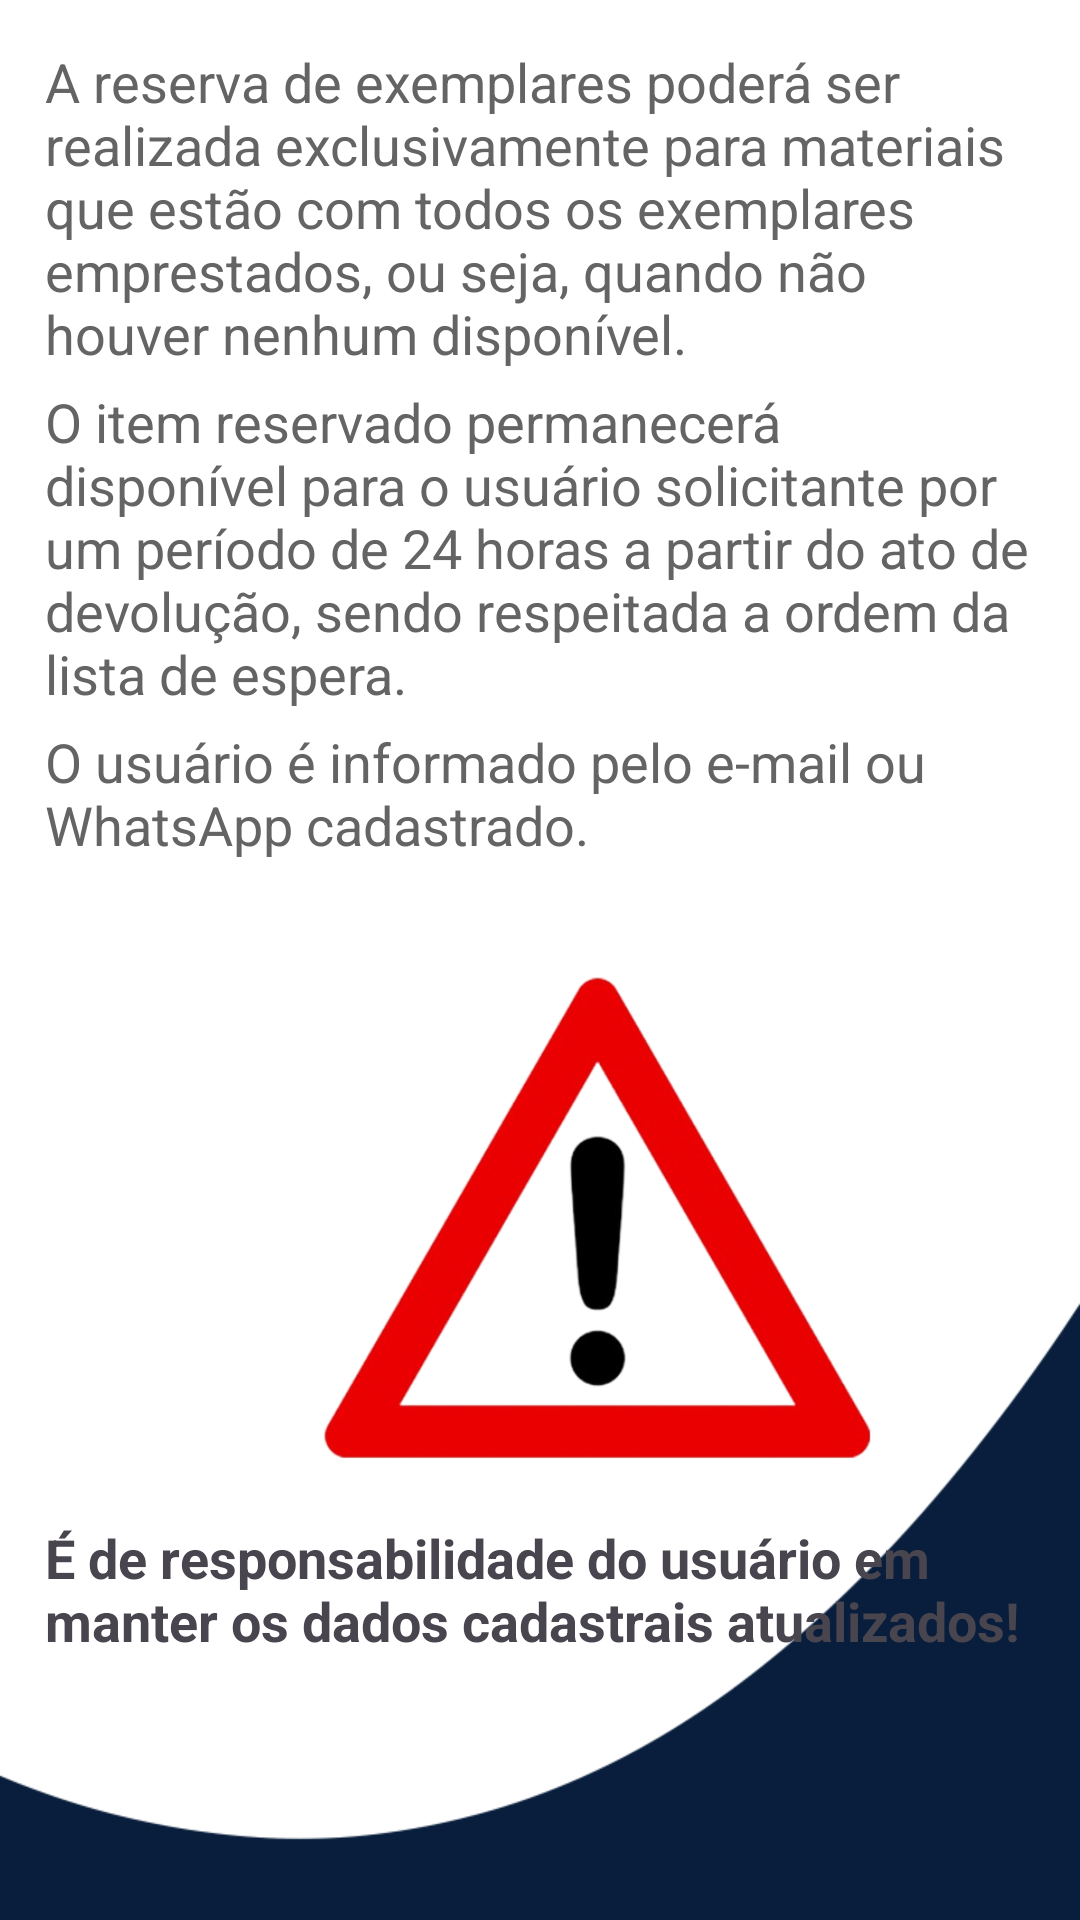

Write the Android layout XML for this screen, with the resource values it uses.
<!-- AndroidManifest.xml: application theme Theme.ProjetoBiblioteca -->
<!-- res/layout/fragment_reserva.xml -->
<?xml version="1.0" encoding="utf-8"?>
<LinearLayout
    xmlns:android="http://schemas.android.com/apk/res/android"
    xmlns:tools="http://schemas.android.com/tools"
    android:layout_width="match_parent"
    android:layout_height="match_parent"
    android:background="@drawable/back4"
    android:orientation="vertical"
    tools:context=".ui.reserva.ReservaFragment">

    <TextView
        android:layout_width="match_parent"
        android:layout_height="wrap_content"
        android:layout_marginTop="15dp"
        android:layout_marginStart="15dp"
        android:layout_marginEnd="15dp"
        android:layout_marginBottom="5dp"
        android:text="@string/R_1"
        android:textColor="@color/cinza_escuro"
        android:textSize="18sp" />

    <TextView
        android:layout_width="match_parent"
        android:layout_height="wrap_content"
        android:layout_marginStart="15dp"
        android:layout_marginEnd="15dp"
        android:layout_marginBottom="5dp"
        android:text="@string/R_2"
        android:textColor="@color/cinza_escuro"
        android:textSize="18sp" />

    <TextView
        android:layout_width="match_parent"
        android:layout_height="wrap_content"
        android:layout_marginStart="15dp"
        android:layout_marginEnd="25dp"
        android:layout_marginBottom="20dp"
        android:text="@string/R_3"
        android:textColor="@color/cinza_escuro"
        android:textSize="18sp" />

    <ImageView
        android:layout_width="200dp"
        android:layout_height="200dp"
        android:layout_marginStart="100dp"
        android:layout_marginEnd="100dp"
        android:src="@drawable/iconeatencao"/>

    <TextView
        android:layout_width="match_parent"
        android:layout_height="wrap_content"
        android:layout_marginStart="15dp"
        android:layout_marginEnd="15dp"
        android:layout_marginBottom="5dp"
        android:text="@string/R_4"
        android:textSize="18sp"/>


</LinearLayout>
<!-- resources referenced by this layout -->
<resources>
  <color name="cinza_escuro">#646464</color>
  <!-- drawable back4: png bitmap (drawable, 13158 bytes) -->
  <!-- drawable iconeatencao: png bitmap (drawable, 86726 bytes) -->
  <string name="R_1">A reserva de exemplares poderá ser realizada exclusivamente para materiais que estão com todos os exemplares emprestados, ou seja, quando não houver nenhum disponível.</string>
  <string name="R_2">O item reservado permanecerá disponível para o usuário solicitante por um período de 24 horas a partir do ato de devolução, sendo respeitada a ordem da lista de espera.</string>
  <string name="R_3">O usuário é informado pelo e-mail ou WhatsApp cadastrado.</string>
  <string name="R_4"><b>É de responsabilidade do usuário em manter os dados cadastrais atualizados!</b></string>
  <style name="Theme.ProjetoBiblioteca" parent="Base.Theme.ProjetoBiblioteca" />
  <style name="Base.Theme.ProjetoBiblioteca" parent="Theme.Material3.DayNight.NoActionBar">
      <item name="android:navigationBarColor">@color/azuluni</item>
      </style>
  <color name="azuluni">#091E3D</color>
</resources>
